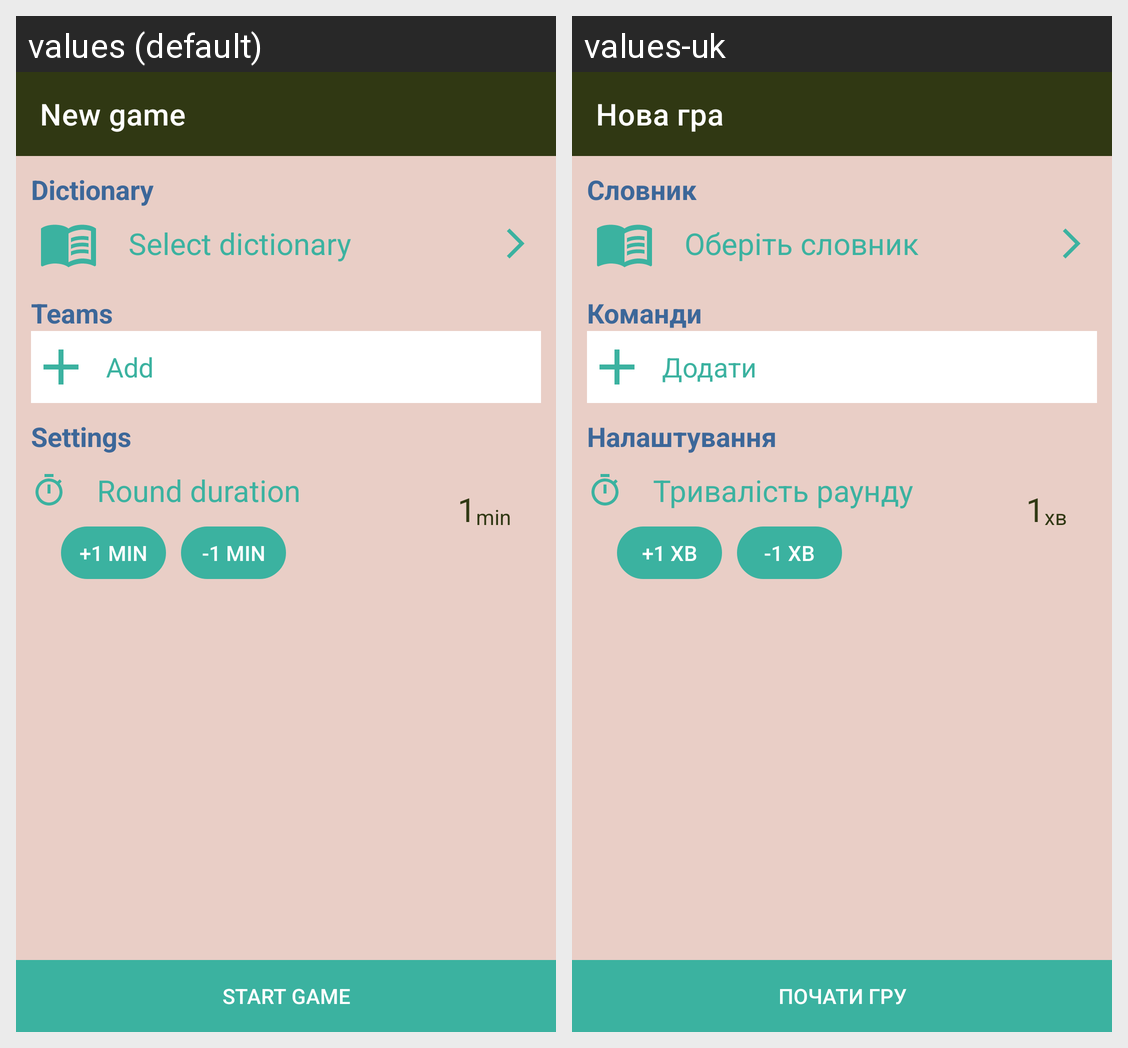

Strings drawn on this Android screen and how each of the app's shown locales translates them:
Android screen res/layout/fragment_new_game.xml rendered under 2 locales, left to right: values (default), values-uk. Device: Nexus 5 (rendered at 1080×1920; each locale shown at half size, 540×960, under a caption strip naming it); theme Theme.Explainer.
Strings drawn on this screen, with the default value and each locale's value (text and hints the layout hard-codes, and strings that could not be matched under every locale, appear in the picture but are not listed):

new_game
  values: New game
  values-uk: Нова гра

start_game
  values: Start game
  values-uk: Почати гру

dictionary_title
  values: Dictionary
  values-uk: Словник

select_dictionary
  values: Select dictionary
  values-uk: Оберіть словник

team_title
  values: Teams
  values-uk: Команди

add_team
  values: Add
  values-uk: Додати

settings
  values: Settings
  values-uk: Налаштування

round_duration
  values: Round duration
  values-uk: Тривалість раунду

plus_1_min
  values: +1 min
  values-uk: +1 хв

minus_1_min
  values: -1 min
  values-uk: -1 хв

minute
  values: min
  values-uk: хв

one
  values: 1
  values-uk: 1
